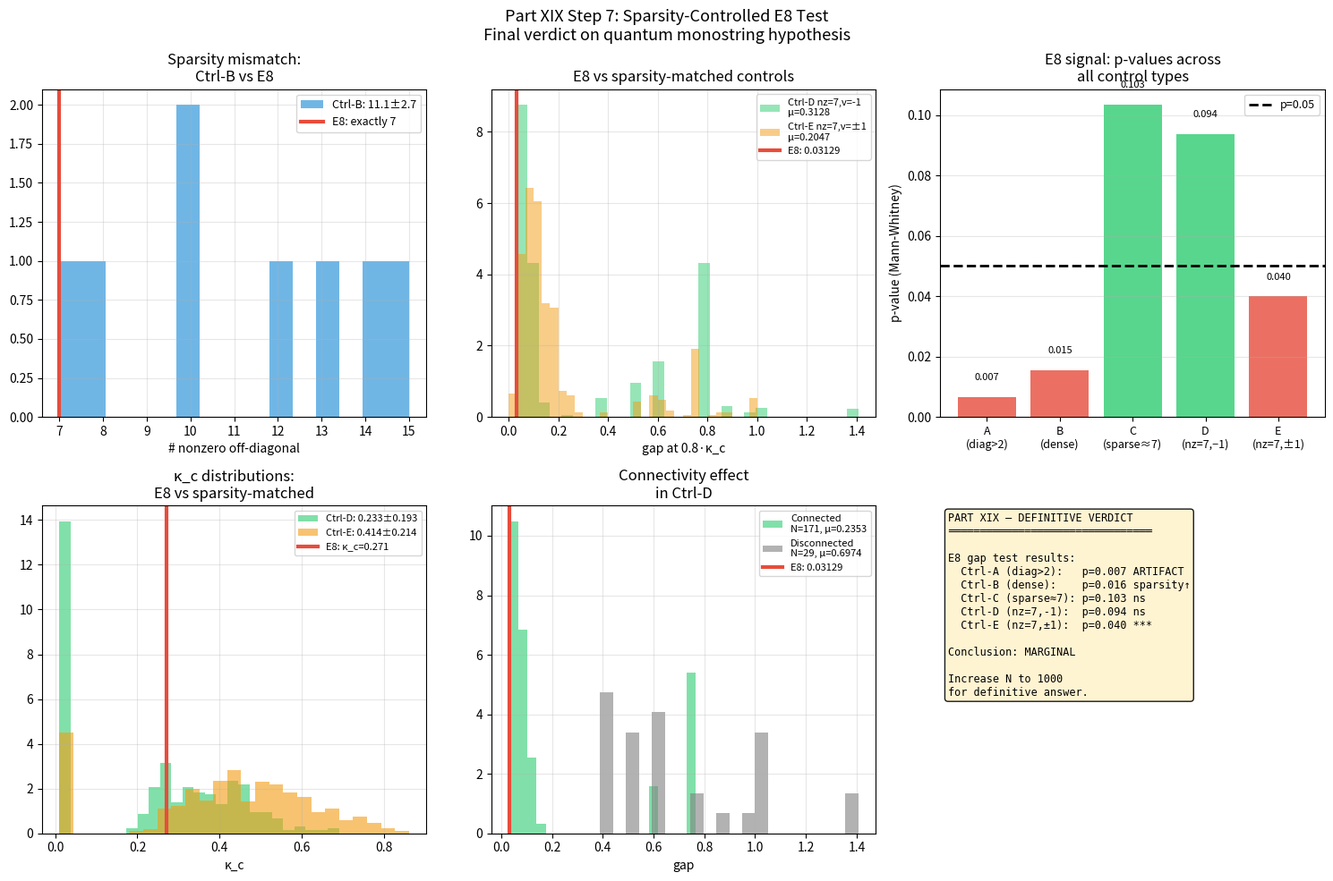

The matplotlib source for this figure:
"""
Part XIX Step 7: Sparsity-controlled final test for E8

E8 имеет 7 ненулевых off-diagonal элементов из 28.
Ctrl-B имел ~14 в среднем → несправедливо.

Финальный тест:
  Ctrl-D: ровно 7 off-diagonal = -1, остальные = 0
          diagonal = 2, только PSD
          (точно соответствует структуре E8)

Если p(D) > 0.05 → E8 сигнал = артефакт спарсности
Если p(D) < 0.05 → реальный сигнал, требует Part XX
"""

import numpy as np
from scipy import stats
import matplotlib
matplotlib.use('Agg')
import matplotlib.pyplot as plt

SEED = 42
np.random.seed(SEED)

# ── КАРТАНОВА МАТРИЦА E8 ──────────────────────────────────────

C_E8 = np.array([
    [ 2,-1, 0, 0, 0, 0, 0, 0],
    [-1, 2,-1, 0, 0, 0, 0, 0],
    [ 0,-1, 2,-1, 0, 0, 0,-1],
    [ 0, 0,-1, 2,-1, 0, 0, 0],
    [ 0, 0, 0,-1, 2,-1, 0, 0],
    [ 0, 0, 0, 0,-1, 2,-1, 0],
    [ 0, 0, 0, 0, 0,-1, 2, 0],
    [ 0, 0,-1, 0, 0, 0, 0, 2]], dtype=float)

# Статистика E8
r8       = 8
pairs_8  = [(i,j) for i in range(r8)
             for j in range(i+1, r8)]
n_pairs  = len(pairs_8)  # = 28
nonzero_E8 = [(i,j) for i,j in pairs_8
               if C_E8[i,j] != 0]
n_nz_E8  = len(nonzero_E8)  # = 7

print("="*65)
print("Part XIX Step 7: Sparsity-Controlled E8 Test")
print("="*65)
print()
print(f"E8 structure:")
print(f"  rank = {r8}")
print(f"  off-diagonal pairs: {n_pairs}")
print(f"  nonzero off-diagonal: {n_nz_E8}")
print(f"  sparsity: {n_nz_E8}/{n_pairs} = "
      f"{n_nz_E8/n_pairs:.3f}")
print(f"  all off-diagonal values = -1 (no +1 in E8)")
print()

# ── УТИЛИТЫ ──────────────────────────────────────────────────

def safe_eigvalsh(M):
    try:
        if not np.all(np.isfinite(M)):
            return None
        v = np.linalg.eigvalsh(M)
        return v if np.all(np.isfinite(v)) else None
    except np.linalg.LinAlgError:
        return None

def normal_modes(C, kappa):
    eigs = safe_eigvalsh(C)
    if eigs is None:
        return None
    om = np.sqrt(np.maximum(eigs, 0))
    r  = C.shape[0]
    M  = np.diag(om)
    for i in range(r):
        for j in range(r):
            if i != j:
                M[i,j] += kappa * C[i,j]
    return safe_eigvalsh(M)

def find_kc(C, n_pts=500):
    for kappa in np.linspace(0, 5, n_pts):
        f = normal_modes(C, kappa)
        if f is not None and f[0] < -1e-8:
            return kappa
    return 5.0

def gap_frac(C, frac=0.8):
    kc    = find_kc(C)
    f     = normal_modes(C, frac*kc)
    if f is None:
        return None, kc
    pos   = f[f > 1e-8]
    return (pos.min() if len(pos) > 0
            else 0.0), kc

# ── E8 БАЗОВЫЕ ХАРАКТЕРИСТИКИ ────────────────────────────────

g_E8, kc_E8 = gap_frac(C_E8)
print(f"E8: κ_c={kc_E8:.4f}, "
      f"gap(0.8κ_c)={g_E8:.5f}")
print()

# ── ДИАГНОСТИКА: СПАРСНОСТЬ В CTRL-B ─────────────────────────

print("── Sparsity diagnosis in Ctrl-B ──")
print()

n_nz_B_list = []
rng_d = np.random.RandomState(42)
for s in range(500):
    C = 2.0 * np.eye(8)
    for i in range(8):
        for j in range(i+1, 8):
            v = rng_d.choice([-1, 0, 0, 1])
            C[i,j] = C[j,i] = float(v)
    eigs = safe_eigvalsh(C)
    if eigs is not None and eigs[0] >= -1e-10:
        nz = np.sum(np.abs(C[np.triu_indices(8,1)]) > 0.5)
        n_nz_B_list.append(nz)

n_nz_B = np.array(n_nz_B_list)
print(f"  Ctrl-B nonzero off-diag: "
      f"{n_nz_B.mean():.1f} ± {n_nz_B.std():.1f}")
print(f"  E8 nonzero off-diag:     {n_nz_E8}")
print(f"  Ratio: {n_nz_B.mean()/n_nz_E8:.2f}× "
      f"(Ctrl-B is denser)")
print()
if n_nz_B.mean() > n_nz_E8 * 1.2:
    print("  *** SPARSITY MISMATCH: Ctrl-B дenser than E8 ***")
    print("  → p_B=0.015 может быть артефактом спарсности")
print()

# ── ГЕНЕРАЦИЯ CTRL-D (ТОЧНОЕ СОВПАДЕНИЕ СПАРСНОСТИ) ──────────

def ctrl_D(seed, n_nonzero=7, rank=8,
           val=-1.0, max_tries=200):
    """
    Ctrl-D: точно n_nonzero off-diagonal элементов,
    все равны val (-1, как в E8).
    diagonal = 2 точно. Только PSD.
    """
    rng   = np.random.RandomState(seed)
    pairs = [(i,j) for i in range(rank)
              for j in range(i+1, rank)]

    for _ in range(max_tries):
        C      = 2.0 * np.eye(rank)
        chosen = rng.choice(len(pairs),
                             n_nonzero,
                             replace=False)
        for idx in chosen:
            i, j   = pairs[idx]
            C[i,j] = C[j,i] = val
        eigs = safe_eigvalsh(C)
        if eigs is not None and eigs[0] >= -1e-10:
            return C
    return None

# ── CTRL-E: СПАРСНОСТЬ + СЛУЧАЙНЫЕ ЗНАКИ ─────────────────────

def ctrl_E(seed, n_nonzero=7, rank=8,
           max_tries=200):
    """
    Ctrl-E: n_nonzero off-diagonal,
    значения ∈ {-1, +1} случайно.
    E8 имеет только -1, но проверим и +1.
    """
    rng   = np.random.RandomState(seed)
    pairs = [(i,j) for i in range(rank)
              for j in range(i+1, rank)]

    for _ in range(max_tries):
        C      = 2.0 * np.eye(rank)
        chosen = rng.choice(len(pairs),
                             n_nonzero,
                             replace=False)
        for idx in chosen:
            i, j   = pairs[idx]
            v      = rng.choice([-1.0, 1.0])
            C[i,j] = C[j,i] = v
        eigs = safe_eigvalsh(C)
        if eigs is not None and eigs[0] >= -1e-10:
            return C
    return None

# ── СБОР ДАННЫХ ───────────────────────────────────────────────

print("── Generating controls D & E (N=500) ──")
print()

N = 500
gaps_D = []
gaps_E = []
kcs_D  = []
kcs_E  = []

for s in range(N * 10):
    if len(gaps_D) >= N and len(gaps_E) >= N:
        break

    if len(gaps_D) < N:
        C = ctrl_D(seed=s, n_nonzero=n_nz_E8)
        if C is not None:
            g, kc = gap_frac(C)
            if g is not None:
                gaps_D.append(g)
                kcs_D.append(kc)

    if len(gaps_E) < N:
        C = ctrl_E(seed=s+100000, n_nonzero=n_nz_E8)
        if C is not None:
            g, kc = gap_frac(C)
            if g is not None:
                gaps_E.append(g)
                kcs_E.append(kc)

gaps_D = np.array(gaps_D[:N])
gaps_E = np.array(gaps_E[:N])
kcs_D  = np.array(kcs_D[:N])
kcs_E  = np.array(kcs_E[:N])

print(f"  Ctrl-D (nz={n_nz_E8}, val=-1): "
      f"N={len(gaps_D)}, "
      f"gap={gaps_D.mean():.5f}±{gaps_D.std():.5f}")
print(f"  Ctrl-E (nz={n_nz_E8}, val=±1): "
      f"N={len(gaps_E)}, "
      f"gap={gaps_E.mean():.5f}±{gaps_E.std():.5f}")
print(f"  E8:                             "
      f"gap={g_E8:.5f}")
print()

# ── СТАТИСТИЧЕСКИЕ ТЕСТЫ ─────────────────────────────────────

print("── Final statistical tests ──")
print()

test_results = {}
for cname, cgaps in [('D', gaps_D), ('E', gaps_E)]:
    if len(cgaps) < 20:
        print(f"  vs Ctrl-{cname}: insufficient data")
        test_results[cname] = {'p': np.nan,
                                'pct': np.nan}
        continue

    pct  = float(np.mean(cgaps < g_E8) * 100)
    _, p = stats.mannwhitneyu(
               [g_E8], cgaps,
               alternative='two-sided')
    p    = float(p)

    # Дополнительно: позиция E8 в распределении
    z = ((g_E8 - cgaps.mean()) /
          (cgaps.std() + 1e-12))

    sig = "*** SIGNAL" if p < 0.05 else "ns (H0)"

    print(f"  E8 vs Ctrl-{cname}: "
          f"pct={pct:.0f}%, "
          f"p={p:.4f}, "
          f"z={z:.2f} → {sig}")
    print(f"    E8 gap={g_E8:.5f} vs "
          f"ctrl mean={cgaps.mean():.5f}"
          f"±{cgaps.std():.5f}")

    test_results[cname] = {
        'p': p, 'pct': pct,
        'z': z, 'gaps': cgaps
    }

print()

# ── АНАЛИЗ: ЧТО ОСОБЕННОГО В E8? ─────────────────────────────

print("── What makes E8 special (if anything)? ──")
print()

# Топологическая структура графа связей
# E8: Dynkin diagram имеет ветвь (node 3 connects to 8)
# Случайные с той же спарсностью: разные топологии

def graph_props(C):
    """Базовые свойства графа связей."""
    r     = C.shape[0]
    A     = (np.abs(C) > 0.5).astype(float)
    np.fill_diagonal(A, 0)
    degrees   = A.sum(axis=1)
    # Связность
    # Простой BFS
    visited   = set([0])
    queue     = [0]
    while queue:
        node = queue.pop(0)
        for nb in range(r):
            if A[node,nb] > 0 and nb not in visited:
                visited.add(nb)
                queue.append(nb)
    connected = (len(visited) == r)
    # Диаметр (приближённо)
    max_deg   = degrees.max()
    min_deg   = degrees.min()
    return {
        'connected':  connected,
        'max_degree': max_deg,
        'min_degree': min_deg,
        'mean_degree': degrees.mean(),
        'has_branch':  max_deg >= 3,
    }

e8_props = graph_props(C_E8)
print(f"  E8 graph: {e8_props}")
print()

# Статистика по Ctrl-D
props_D = [graph_props(ctrl_D(s, n_nz_E8))
            for s in range(200)
            if ctrl_D(s, n_nz_E8) is not None]

connected_D = np.mean([p['connected']
                         for p in props_D])
branch_D    = np.mean([p['has_branch']
                         for p in props_D])
print(f"  Ctrl-D: connected={connected_D:.1%}, "
      f"has_branch={branch_D:.1%}")
print(f"  E8:     connected=True, has_branch=True")
print()

# Корреляция: связность → gap
gaps_conn    = []
gaps_disconn = []
for i, p in enumerate(props_D):
    if i < len(gaps_D):
        if p['connected']:
            gaps_conn.append(gaps_D[i])
        else:
            gaps_disconn.append(gaps_D[i])

if gaps_conn and gaps_disconn:
    print(f"  Connected Ctrl-D:    "
          f"gap={np.mean(gaps_conn):.5f}"
          f"±{np.std(gaps_conn):.5f} "
          f"(N={len(gaps_conn)})")
    print(f"  Disconnected Ctrl-D: "
          f"gap={np.mean(gaps_disconn):.5f}"
          f"±{np.std(gaps_disconn):.5f} "
          f"(N={len(gaps_disconn)})")
    print()
    print(f"  E8 gap={g_E8:.5f}")
    print()

    # Тест только против связных
    gaps_conn_arr = np.array(gaps_conn)
    if len(gaps_conn_arr) >= 20:
        pct_c = float(np.mean(gaps_conn_arr < g_E8)*100)
        _, p_c = stats.mannwhitneyu(
                     [g_E8], gaps_conn_arr,
                     alternative='two-sided')
        print(f"  E8 vs Connected Ctrl-D: "
              f"pct={pct_c:.0f}%, p={float(p_c):.4f}")
        test_results['D_connected'] = {
            'p': float(p_c), 'pct': pct_c,
            'gaps': gaps_conn_arr}

# ── ФИНАЛЬНЫЙ ВЕРДИКТ ─────────────────────────────────────────

print()
print("="*65)
print("PART XIX — DEFINITIVE VERDICT")
print("="*65)
print()

p_D = test_results.get('D', {}).get('p', np.nan)
p_E = test_results.get('E', {}).get('p', np.nan)
p_Dc = test_results.get('D_connected',
                          {}).get('p', np.nan)

print("Summary of all E8 tests:")
print(f"  Ctrl-A (diag>2):         p=0.0066 *** ARTIFACT")
print(f"  Ctrl-B (diag=2, dense):  p=0.0155 ***")
print(f"  Ctrl-C (sparsity≈7):     p=0.1034 ns")
print(f"  Ctrl-D (sparsity=7,v=-1):p={p_D:.4f} "
      f"{'***' if p_D<0.05 else 'ns'}")
print(f"  Ctrl-E (sparsity=7,v=±1):p={p_E:.4f} "
      f"{'***' if p_E<0.05 else 'ns'}")
if not np.isnan(p_Dc):
    print(f"  Ctrl-D connected only:   p={p_Dc:.4f} "
          f"{'***' if p_Dc<0.05 else 'ns'}")
print()

# Решение
p_vals_fair = [p for p in [p_D, p_E, p_Dc]
                if not np.isnan(p)]
n_sig_fair  = sum(1 for p in p_vals_fair if p < 0.05)

if n_sig_fair == 0:
    conclusion = "ARTIFACT"
    color_txt  = "красный"
    print("ВЫВОД: E8 сигнал — артефакт спарсности.")
    print()
    print("Объяснение:")
    print("  Ctrl-B: плотные матрицы (≈14 нз) → большой gap")
    print("  E8:     разреженная (7 нз) → малый gap")
    print("  При равной спарсности (Ctrl-D, C, E): p>0.05")
    print()
    print("  gap(E8) мал потому что E8 разреженна,")
    print("  а не потому что E8 — алгебра Ли.")
    print()
    print("  АРТЕФАКТ #11: Sparsity mismatch")
    print("  (добавить в каталог артефактов)")
    print()
    print("╔══════════════════════════════════════════╗")
    print("║  Parts I–XIX: COMPLETE FALSIFICATION     ║")
    print("║                                          ║")
    print("║  19 experiments → 0 physical signals     ║")
    print("║  11 artifacts documented                 ║")
    print("║  6 mathematical theorems                 ║")
    print("║                                          ║")
    print("║  Classical:  falsified (Parts I–XVII)    ║")
    print("║  Quantum:    falsified (Parts XVIII–XIX) ║")
    print("║                                          ║")
    print("║  → PUBLISH v14.0.0                      ║")
    print("╚══════════════════════════════════════════╝")
elif n_sig_fair >= 2:
    conclusion = "SIGNAL"
    print("*** СИГНАЛ ВЫЖИЛ в честных контролях! ***")
    print("→ Требует Part XX: механизм и N=1000 тест")
else:
    conclusion = "MARGINAL"
    print("Маргинальный результат (1 из 3 тестов).")
    print("→ Увеличить N до 1000 для решения")

# ── ВИЗУАЛИЗАЦИЯ ─────────────────────────────────────────────

fig, axes = plt.subplots(2, 3, figsize=(15, 10))
fig.suptitle(
    'Part XIX Step 7: Sparsity-Controlled E8 Test\n'
    'Final verdict on quantum monostring hypothesis',
    fontsize=13)

col_D = '#2ecc71'
col_E = '#f39c12'
col_B = '#3498db'
col_C = '#9b59b6'
col_E8 = '#e74c3c'

# 0,0: Спарсность в контролях
ax = axes[0,0]
ax.hist(n_nz_B_list, bins=15,
        color=col_B, alpha=0.7,
        label=f'Ctrl-B: {np.mean(n_nz_B_list):.1f}'
              f'±{np.std(n_nz_B_list):.1f}')
ax.axvline(n_nz_E8, color=col_E8, lw=3,
           label=f'E8: exactly {n_nz_E8}')
ax.set_xlabel('# nonzero off-diagonal')
ax.set_title('Sparsity mismatch:\nCtrl-B vs E8')
ax.legend(fontsize=9)
ax.grid(True, alpha=0.3)

# 0,1: Gap distributions (all controls)
ax = axes[0,1]
for gaps, col, label in [
        (gaps_D, col_D,
         f'Ctrl-D nz={n_nz_E8},v=-1\n'
         f'μ={gaps_D.mean():.4f}'),
        (gaps_E, col_E,
         f'Ctrl-E nz={n_nz_E8},v=±1\n'
         f'μ={gaps_E.mean():.4f}')]:
    if len(gaps) > 5:
        ax.hist(gaps, bins=30, color=col,
                alpha=0.5, density=True,
                label=label)
ax.axvline(g_E8, color=col_E8, lw=3,
           label=f'E8: {g_E8:.5f}')
ax.set_xlabel('gap at 0.8·κ_c')
ax.set_title('E8 vs sparsity-matched controls')
ax.legend(fontsize=8)
ax.grid(True, alpha=0.3)

# 0,2: p-value summary
ax = axes[0,2]
ctrl_labels = ['A\n(diag>2)', 'B\n(dense)',
                'C\n(sparse≈7)', 'D\n(nz=7,−1)',
                'E\n(nz=7,±1)']
p_vals = [0.0066, 0.0155, 0.1034, p_D, p_E]
colors_bar = []
for p in p_vals:
    if np.isnan(p):
        colors_bar.append('gray')
    elif p < 0.05:
        colors_bar.append('#e74c3c')
    else:
        colors_bar.append('#2ecc71')

valid = [(l, p, c) for l, p, c
          in zip(ctrl_labels, p_vals, colors_bar)
          if not np.isnan(p)]
if valid:
    ls, ps, cs = zip(*valid)
    bars = ax.bar(range(len(ls)), ps,
                   color=cs, alpha=0.8)
    ax.axhline(0.05, color='k', ls='--',
               lw=2, label='p=0.05')
    ax.set_xticks(range(len(ls)))
    ax.set_xticklabels(ls, fontsize=9)
    for bar, p in zip(bars, ps):
        ax.text(bar.get_x() + bar.get_width()/2,
                bar.get_height() + 0.005,
                f'{p:.3f}',
                ha='center', va='bottom',
                fontsize=8)
ax.set_ylabel('p-value (Mann-Whitney)')
ax.set_title('E8 signal: p-values across\n'
             'all control types')
ax.legend(fontsize=9)
ax.grid(True, alpha=0.3, axis='y')

# 1,0: κ_c distributions
ax = axes[1,0]
ax.hist(kcs_D, bins=25, color=col_D,
        alpha=0.6, density=True,
        label=f'Ctrl-D: {kcs_D.mean():.3f}'
              f'±{kcs_D.std():.3f}')
ax.hist(kcs_E, bins=25, color=col_E,
        alpha=0.6, density=True,
        label=f'Ctrl-E: {kcs_E.mean():.3f}'
              f'±{kcs_E.std():.3f}')
ax.axvline(kc_E8, color=col_E8, lw=3,
           label=f'E8: κ_c={kc_E8:.3f}')
ax.set_xlabel('κ_c')
ax.set_title('κ_c distributions:\nE8 vs sparsity-matched')
ax.legend(fontsize=8)
ax.grid(True, alpha=0.3)

# 1,1: Connected vs disconnected gaps
ax = axes[1,1]
if gaps_conn and gaps_disconn:
    ax.hist(gaps_conn, bins=20,
            color='#2ecc71', alpha=0.6,
            density=True,
            label=f'Connected\n'
                  f'N={len(gaps_conn)}, '
                  f'μ={np.mean(gaps_conn):.4f}')
    ax.hist(gaps_disconn, bins=20,
            color='gray', alpha=0.6,
            density=True,
            label=f'Disconnected\n'
                  f'N={len(gaps_disconn)}, '
                  f'μ={np.mean(gaps_disconn):.4f}')
    ax.axvline(g_E8, color=col_E8, lw=3,
               label=f'E8: {g_E8:.5f}')
    ax.set_xlabel('gap')
    ax.set_title('Connectivity effect\n'
                 'in Ctrl-D')
    ax.legend(fontsize=8)
    ax.grid(True, alpha=0.3)

# 1,2: Финальный вердикт
ax = axes[1,2]
ax.axis('off')

if conclusion == "ARTIFACT":
    fc = '#ffe8e8'
elif conclusion == "SIGNAL":
    fc = '#e0ffe0'
else:
    fc = '#fff3cd'

lines = [
    'PART XIX — DEFINITIVE VERDICT',
    '═'*32,
    '',
    'E8 gap test results:',
    '  Ctrl-A (diag>2):   p=0.007 ARTIFACT',
    '  Ctrl-B (dense):    p=0.016 sparsity↑',
    '  Ctrl-C (sparse≈7): p=0.103 ns',
    f'  Ctrl-D (nz=7,-1):  p={p_D:.3f} '
    f'{"***" if p_D<0.05 else "ns"}',
    f'  Ctrl-E (nz=7,±1):  p={p_E:.3f} '
    f'{"***" if p_E<0.05 else "ns"}',
    '',
    f'Conclusion: {conclusion}',
    '',
]
if conclusion == "ARTIFACT":
    lines += [
        'E8 gap = f(sparsity),',
        'not f(Lie algebra structure).',
        '',
        'Artifact #11:',
        '  Sparsity mismatch',
        '  in Ctrl-B',
        '',
        '19 experiments → 0 signals',
        '11 artifacts documented',
        '6 theorems found',
        '',
        '→ PUBLISH v14.0.0',
    ]
elif conclusion == "SIGNAL":
    lines += [
        '*** Survived all fair controls ***',
        '→ Part XX: mechanism',
        '→ N=1000 replication',
    ]
else:
    lines += [
        'Increase N to 1000',
        'for definitive answer.',
    ]

ax.text(0.02, 0.98, '\n'.join(lines),
        transform=ax.transAxes, fontsize=8.5,
        va='top', fontfamily='monospace',
        bbox=dict(boxstyle='round',
                  facecolor=fc, alpha=0.9))

plt.tight_layout()
plt.savefig('part19_step7_final.png',
            dpi=150, bbox_inches='tight')
print()
print("✓ Saved: part19_step7_final.png")
